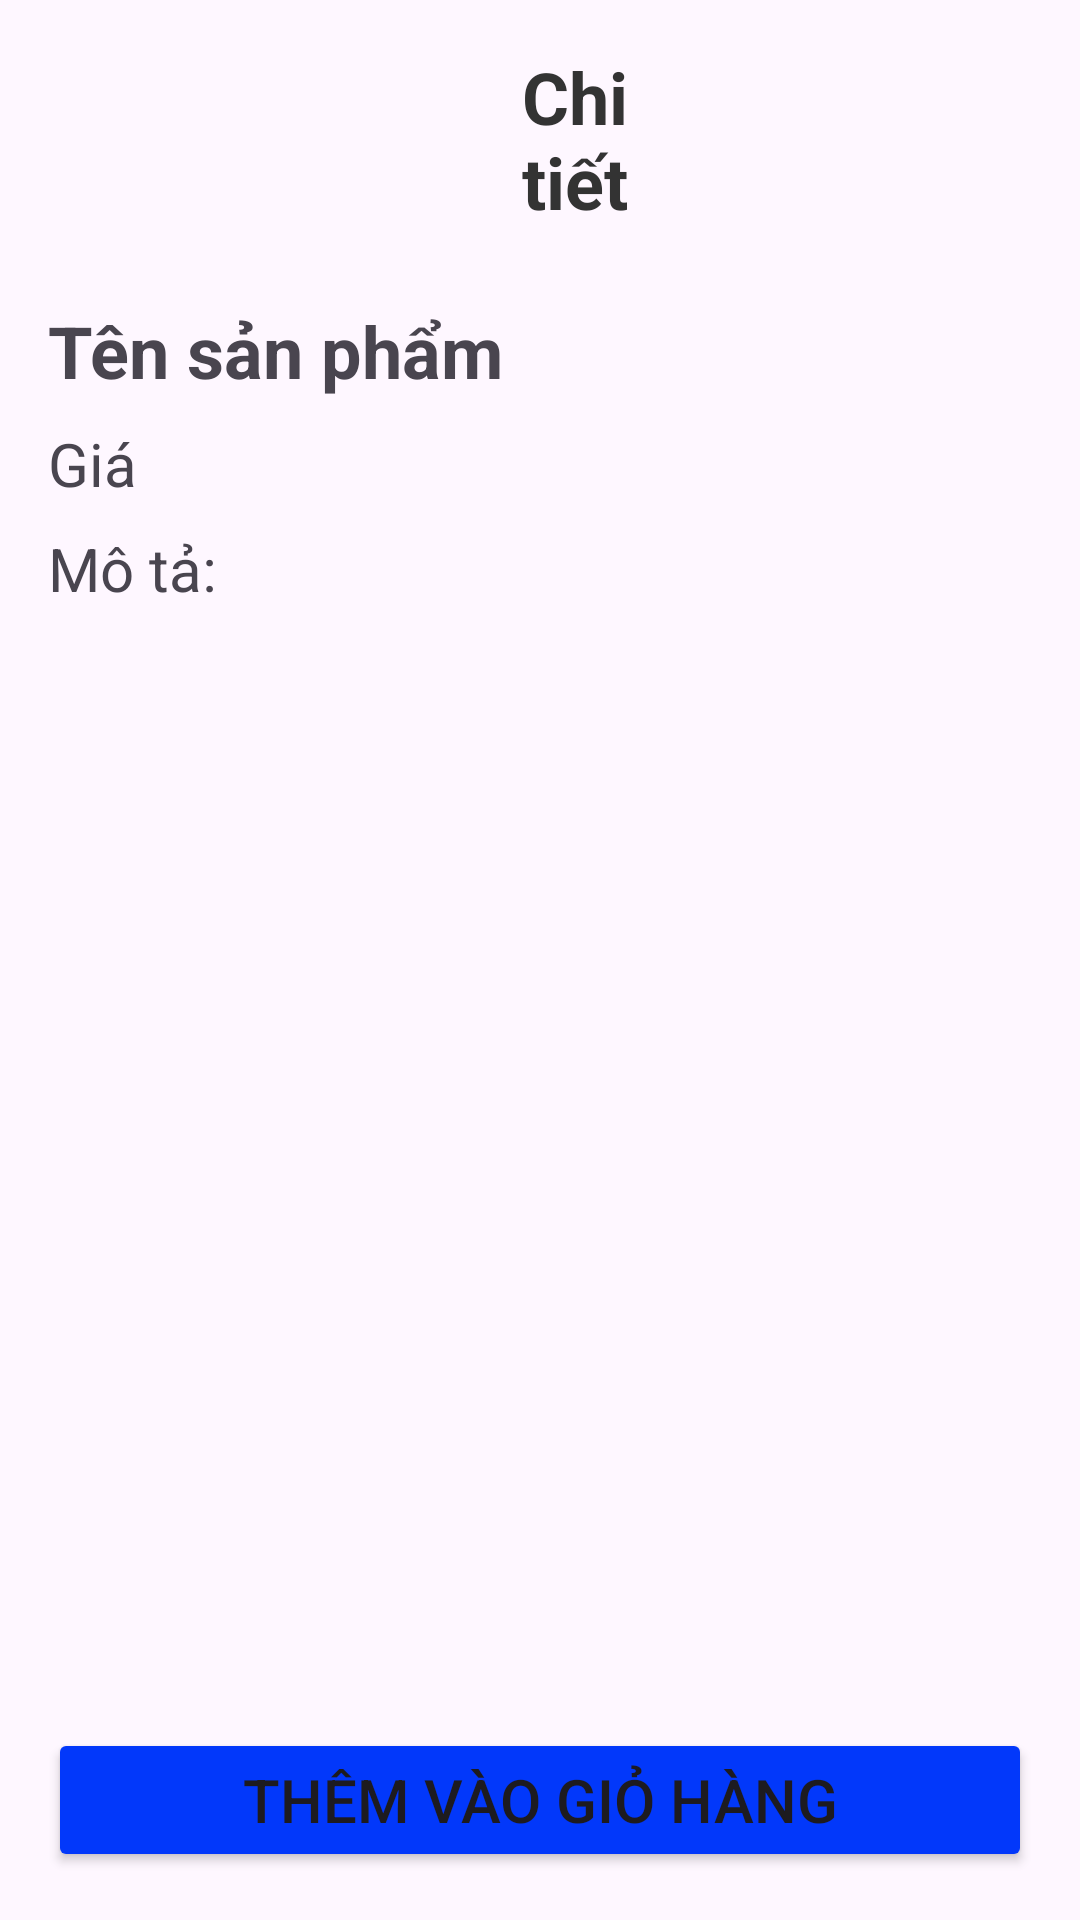

The Android layout XML behind this screen, and the referenced resources:
<!-- AndroidManifest.xml: application theme Theme.NguyenDinhCong_2122110566 -->
<!-- res/layout/activity_product_detail.xml -->
<?xml version="1.0" encoding="utf-8"?>
<LinearLayout xmlns:android="http://schemas.android.com/apk/res/android"
    android:layout_width="match_parent"
    android:layout_height="match_parent"
    android:padding="16dp"
    android:orientation="vertical">

    <LinearLayout
        android:layout_width="match_parent"
        android:layout_height="wrap_content">
        <ImageButton
            android:id="@+id/btnBack"
            android:layout_width="48dp"
            android:layout_height="48dp"
            android:layout_marginRight="110dp"
            android:src="@drawable/baseline_arrow_back"
            android:background="@android:color/transparent"
            android:contentDescription="Quay lại"/>
        <TextView
            android:id="@+id/welcomeTextView"
            android:layout_width="wrap_content"
            android:layout_height="wrap_content"
            android:text="Chi tiết"
            android:textAlignment="center"
            android:layout_marginRight="110dp"
            android:textSize="24sp"
            android:textStyle="bold"
            android:textColor="#333333"
            android:layout_marginBottom="8dp" />
        <ImageButton
            android:id="@+id/btnCart"
            android:layout_width="48dp"
            android:layout_height="48dp"
            android:src="@drawable/ic_shopping_cart"
            android:background="@android:color/transparent"
            android:contentDescription="Giỏ hàng"/>
    </LinearLayout>
    <ScrollView
        android:layout_width="wrap_content"
        android:layout_height="0dp"
        android:layout_weight="1">
        <LinearLayout
            android:layout_width="match_parent"
            android:layout_height="wrap_content"
            android:orientation="vertical">
            <ImageView
                android:id="@+id/imageViewDetail"
                android:layout_width="match_parent"
                android:layout_height="wrap_content"
                android:adjustViewBounds="true"
                android:scaleType="centerCrop" />

            <TextView
                android:id="@+id/textNameDetail"
                android:layout_width="wrap_content"
                android:layout_height="wrap_content"
                android:text="Tên sản phẩm"
                android:textSize="24sp"
                android:textStyle="bold"
                android:layout_marginTop="16dp" />

            <TextView
                android:id="@+id/textPriceDetail"
                android:layout_width="wrap_content"
                android:layout_height="wrap_content"
                android:text="Giá"
                android:textSize="20sp"
                android:layout_marginTop="8dp" />
            <TextView
                android:id="@+id/textDescription"
                android:layout_width="wrap_content"
                android:layout_height="wrap_content"
                android:text="Mô tả: "
                android:textSize="20sp"
                android:layout_marginTop="8dp" />
        </LinearLayout>
    </ScrollView>
    <Button
        android:id="@+id/btnAddToCart"
        android:layout_width="match_parent"
        android:layout_height="wrap_content"
        android:text="Thêm vào giỏ hàng"
        android:textSize="20dp"
        android:backgroundTint="#0238FA"/>
</LinearLayout>
<!-- resources referenced by this layout -->
<resources>
  <!-- drawable ic_shopping_cart (drawable) -->
  <vector xmlns:android="http://schemas.android.com/apk/res/android" android:height="24dp" android:tint="#909090" android:viewportHeight="24" android:viewportWidth="24" android:width="24dp">
        
      <path android:fillColor="@android:color/white" android:pathData="M7,18c-1.1,0 -1.99,0.9 -1.99,2S5.9,22 7,22s2,-0.9 2,-2 -0.9,-2 -2,-2zM1,2v2h2l3.6,7.59 -1.35,2.45c-0.16,0.28 -0.25,0.61 -0.25,0.96 0,1.1 0.9,2 2,2h12v-2L7.42,15c-0.14,0 -0.25,-0.11 -0.25,-0.25l0.03,-0.12 0.9,-1.63h7.45c0.75,0 1.41,-0.41 1.75,-1.03l3.58,-6.49c0.08,-0.14 0.12,-0.31 0.12,-0.48 0,-0.55 -0.45,-1 -1,-1L5.21,4l-0.94,-2L1,2zM17,18c-1.1,0 -1.99,0.9 -1.99,2s0.89,2 1.99,2 2,-0.9 2,-2 -0.9,-2 -2,-2z"/>
      
  </vector>
  <style name="Theme.NguyenDinhCong_2122110566" parent="Theme.MaterialComponents.DayNight.DarkActionBar">
          
          <item name="colorPrimary">@color/purple_500</item>
          <item name="colorPrimaryVariant">@color/purple_700</item>
          <item name="colorOnPrimary">@color/white</item>
          
          <item name="colorSecondary">@color/teal_200</item>
          <item name="colorSecondaryVariant">@color/teal_700</item>
          <item name="colorOnSecondary">@color/black</item>
          
          <item name="android:statusBarColor">?attr/colorPrimaryVariant</item>
          
      </style>
  <color name="purple_500">#FF6200EE</color>
  <color name="purple_700">#FF3700B3</color>
  <color name="white">#FFFFFFFF</color>
  <color name="teal_200">#FF03DAC5</color>
  <color name="teal_700">#FF018786</color>
  <color name="black">#FF000000</color>
</resources>
